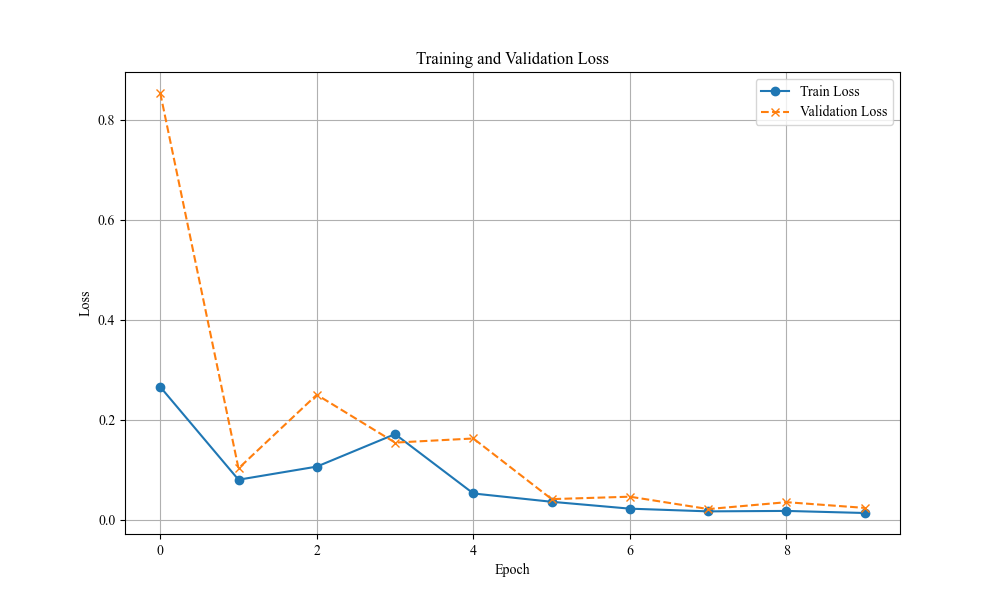

Data behind this chart, as committed beside it:
Epoch, Train Loss, Validation Loss
1, 0.2658, 0.8537
2, 0.08009, 0.1028
3, 0.1063, 0.2501
4, 0.1713, 0.1544
5, 0.05258, 0.1626
6, 0.03595, 0.04128
7, 0.02219, 0.04614
8, 0.01678, 0.02137
9, 0.01767, 0.03515
10, 0.01351, 0.02373
